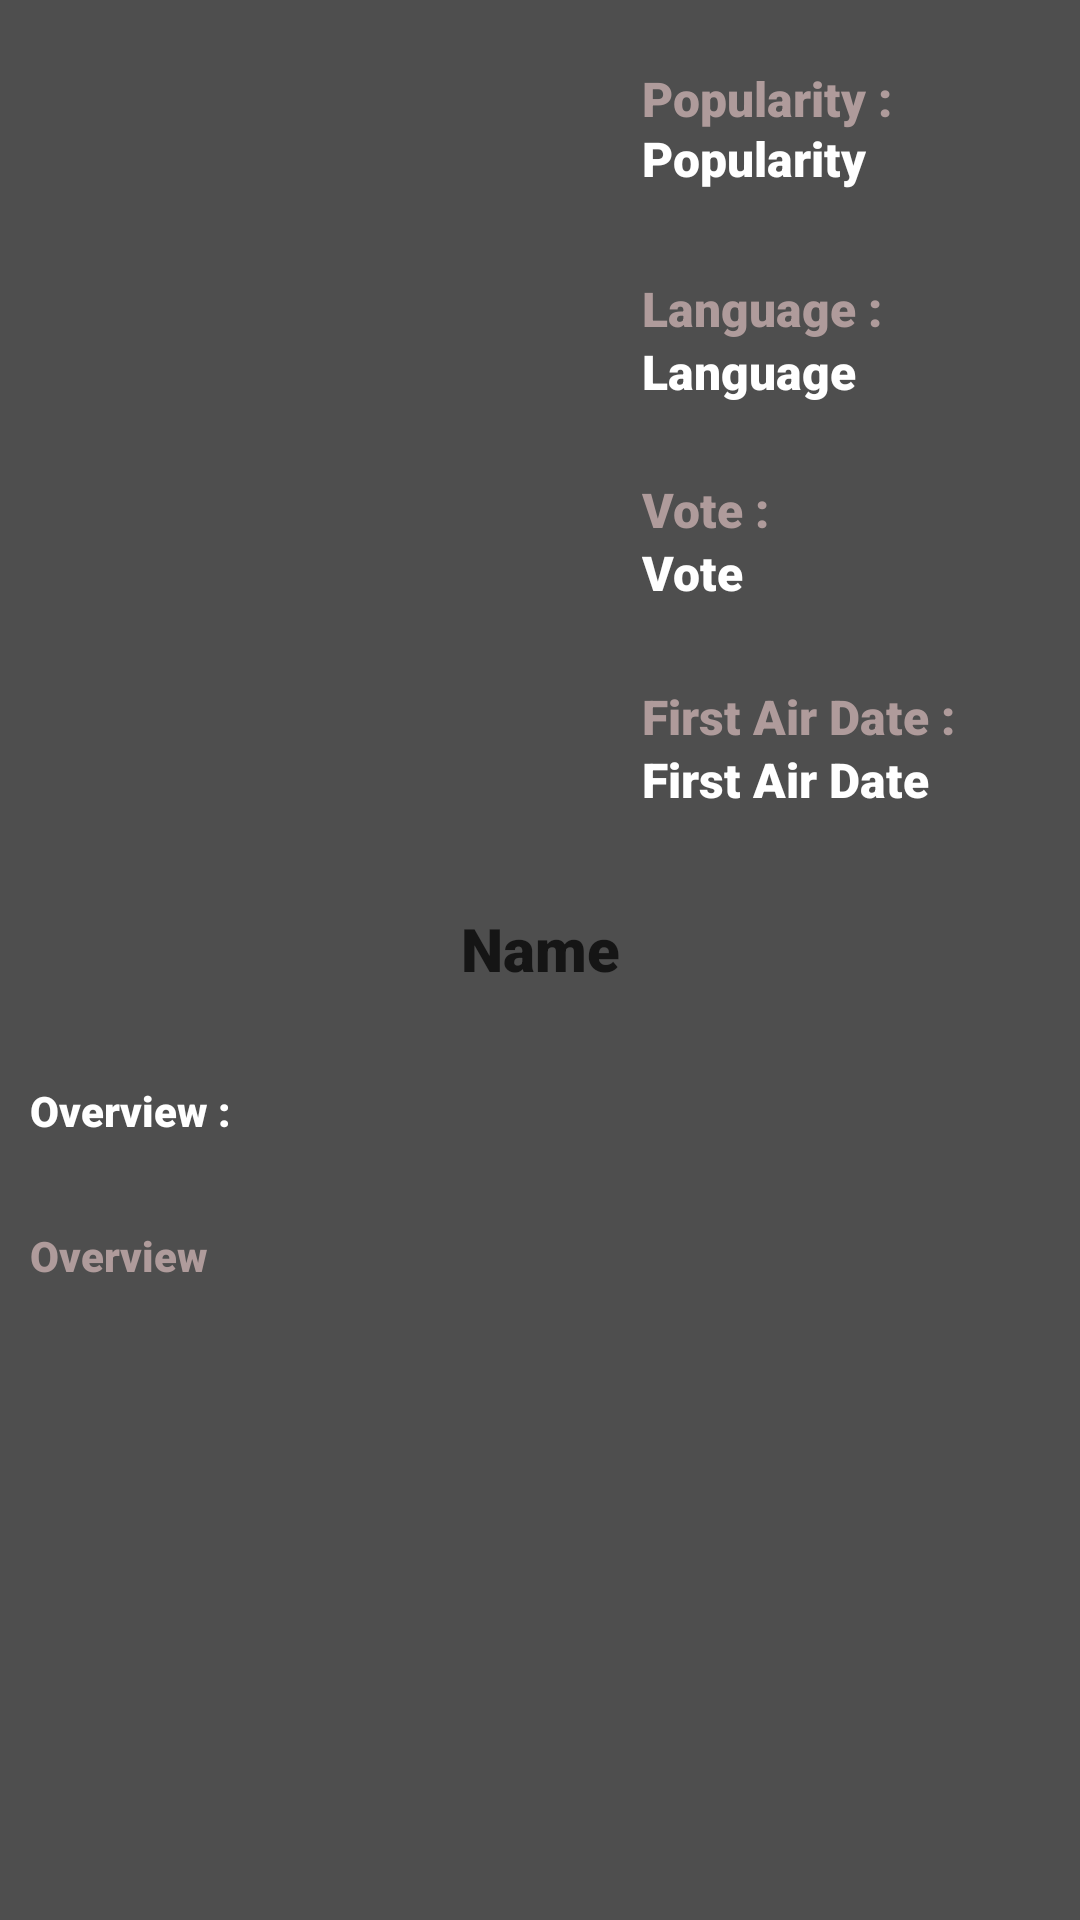

The Android layout XML behind this screen, and the referenced resources:
<!-- AndroidManifest.xml: application theme Theme.MovieCatalogueNell -->
<!-- res/layout/activity_detail_tv.xml -->
<?xml version="1.0" encoding="utf-8"?>
<androidx.constraintlayout.widget.ConstraintLayout
    xmlns:android="http://schemas.android.com/apk/res/android"
    xmlns:app="http://schemas.android.com/apk/res-auto"
    xmlns:tools="http://schemas.android.com/tools"
    android:layout_width="match_parent"
    android:layout_height="match_parent"
    android:background="@color/gray"
    tools:context=".DetailTvActivity">

    <ImageView
        android:id="@+id/img_poster"
        android:layout_width="190dp"
        android:layout_height="265dp"
        android:layout_marginStart="8dp"
        android:layout_marginTop="16dp"
        android:adjustViewBounds="true"
        app:layout_constraintEnd_toEndOf="parent"
        app:layout_constraintHorizontal_bias="0.0"
        app:layout_constraintStart_toStartOf="parent"
        app:layout_constraintTop_toTopOf="parent"
        tools:src="@drawable/ic_launcher_background" />

    <TextView
        android:id="@+id/tv_name"
        android:layout_width="match_parent"
        android:layout_height="wrap_content"
        android:layout_marginStart="10dp"
        android:layout_marginEnd="10dp"
        android:fontFamily="sans-serif-black"
        android:maxLines="2"
        android:text="Name"
        android:textAlignment="center"
        android:textColor="@color/blacy"
        android:textSize="20sp"
        android:textStyle="bold"
        app:layout_constraintBottom_toBottomOf="parent"
        app:layout_constraintEnd_toEndOf="parent"
        app:layout_constraintHorizontal_bias="0.0"
        app:layout_constraintStart_toStartOf="parent"
        app:layout_constraintTop_toBottomOf="@+id/img_poster"
        app:layout_constraintVertical_bias="0.065" />

    <TextView
        android:id="@+id/popularity"
        android:layout_width="0dp"
        android:layout_height="wrap_content"
        android:layout_marginStart="16dp"
        android:layout_marginTop="42dp"
        android:layout_marginEnd="16dp"
        android:fontFamily="sans-serif-black"
        android:text="Popularity"
        android:textColor="@color/white"
        android:textSize="16sp"
        android:textStyle="bold"
        app:layout_constraintEnd_toEndOf="parent"
        app:layout_constraintHorizontal_bias="0.0"
        app:layout_constraintStart_toEndOf="@+id/img_poster"
        app:layout_constraintTop_toBottomOf="@+id/tv_title5"
        app:layout_constraintTop_toTopOf="parent" />

    <TextView
        android:id="@+id/original_language"
        android:layout_width="0dp"
        android:layout_height="wrap_content"
        android:layout_marginStart="16dp"
        android:layout_marginTop="113dp"
        android:layout_marginEnd="16dp"
        android:fontFamily="sans-serif-black"
        android:text="Language"
        android:textColor="@color/white"
        android:textSize="16sp"
        android:textStyle="bold"
        app:layout_constraintEnd_toEndOf="parent"
        app:layout_constraintHorizontal_bias="0.0"
        app:layout_constraintStart_toEndOf="@+id/img_poster"
        app:layout_constraintTop_toTopOf="parent" />

    <TextView
        android:id="@+id/vote"
        android:layout_width="0dp"
        android:layout_height="wrap_content"
        android:layout_marginStart="16dp"
        android:layout_marginTop="180dp"
        android:layout_marginEnd="16dp"
        android:fontFamily="sans-serif-black"
        android:text="Vote"
        android:textColor="@color/white"
        android:textSize="16sp"
        android:textStyle="bold"
        app:layout_constraintEnd_toEndOf="parent"
        app:layout_constraintHorizontal_bias="0.0"
        app:layout_constraintStart_toEndOf="@+id/img_poster"
        app:layout_constraintTop_toTopOf="parent" />

    <TextView
        android:id="@+id/tv_first_air_date"
        android:layout_width="0dp"
        android:layout_height="wrap_content"
        android:layout_marginStart="16dp"
        android:layout_marginTop="249dp"
        android:layout_marginEnd="16dp"
        android:fontFamily="sans-serif-black"
        android:text="First Air Date"
        android:textColor="@color/white"
        android:textSize="16sp"
        android:textStyle="bold"
        app:layout_constraintEnd_toEndOf="parent"
        app:layout_constraintHorizontal_bias="0.0"
        app:layout_constraintStart_toEndOf="@+id/img_poster"
        app:layout_constraintTop_toTopOf="parent" />

    <TextView
        android:id="@+id/tv_title5"
        android:layout_width="0dp"
        android:layout_height="wrap_content"
        android:layout_marginStart="16dp"
        android:layout_marginTop="22dp"
        android:layout_marginEnd="16dp"
        android:fontFamily="sans-serif-black"
        android:text="Popularity : "
        android:textColor="@color/what"
        android:textSize="16sp"
        android:textStyle="bold"
        app:layout_constraintEnd_toEndOf="parent"
        app:layout_constraintHorizontal_bias="0.0"
        app:layout_constraintStart_toEndOf="@+id/img_poster"
        app:layout_constraintTop_toTopOf="parent" />

    <TextView
        android:id="@+id/tv_title6"
        android:layout_width="0dp"
        android:layout_height="wrap_content"
        android:layout_marginStart="16dp"
        android:layout_marginTop="92dp"
        android:layout_marginEnd="16dp"
        android:fontFamily="sans-serif-black"
        android:text="Language : "
        android:textColor="@color/what"
        android:textSize="16sp"
        android:textStyle="bold"
        app:layout_constraintEnd_toEndOf="parent"
        app:layout_constraintHorizontal_bias="0.0"
        app:layout_constraintStart_toEndOf="@+id/img_poster"
        app:layout_constraintTop_toTopOf="parent" />

    <TextView
        android:id="@+id/tv_title7"
        android:layout_width="0dp"
        android:layout_height="wrap_content"
        android:layout_marginStart="16dp"
        android:layout_marginTop="159dp"
        android:layout_marginEnd="16dp"
        android:fontFamily="sans-serif-black"
        android:text="Vote : "
        android:textColor="@color/what"
        android:textSize="16sp"
        android:textStyle="bold"
        app:layout_constraintEnd_toEndOf="parent"
        app:layout_constraintHorizontal_bias="0.0"
        app:layout_constraintStart_toEndOf="@+id/img_poster"
        app:layout_constraintTop_toTopOf="parent" />

    <TextView
        android:id="@+id/tv_title8"
        android:layout_width="0dp"
        android:layout_height="wrap_content"
        android:layout_marginStart="16dp"
        android:layout_marginTop="228dp"
        android:layout_marginEnd="16dp"
        android:fontFamily="sans-serif-black"
        android:text="First Air Date : "
        android:textColor="@color/what"
        android:textSize="16sp"
        android:textStyle="bold"
        app:layout_constraintEnd_toEndOf="parent"
        app:layout_constraintHorizontal_bias="0.0"
        app:layout_constraintStart_toEndOf="@+id/img_poster"
        app:layout_constraintTop_toTopOf="parent" />

    <TextView
        android:id="@+id/tv_title2"
        android:layout_width="match_parent"
        android:layout_height="wrap_content"
        android:layout_marginStart="10dp"
        android:layout_marginEnd="10dp"
        android:fontFamily="sans-serif-black"
        android:text="Overview : "
        android:textColor="@color/white"
        android:textStyle="bold"
        app:layout_constraintBottom_toBottomOf="parent"
        app:layout_constraintEnd_toEndOf="parent"
        app:layout_constraintHorizontal_bias="0.0"
        app:layout_constraintStart_toStartOf="parent"
        app:layout_constraintTop_toBottomOf="@+id/tv_name"
        app:layout_constraintVertical_bias="0.106" />

    <TextView
        android:id="@+id/overview"
        android:layout_width="match_parent"
        android:layout_height="wrap_content"
        android:layout_marginStart="10dp"
        android:layout_marginEnd="10dp"
        android:fontFamily="sans-serif-black"
        android:text="Overview"
        android:textColor="@color/what"
        app:layout_constraintBottom_toBottomOf="parent"
        app:layout_constraintEnd_toEndOf="parent"
        app:layout_constraintHorizontal_bias="1.0"
        app:layout_constraintStart_toStartOf="parent"
        app:layout_constraintTop_toBottomOf="@+id/tv_title2"
        app:layout_constraintVertical_bias="0.122" />

</androidx.constraintlayout.widget.ConstraintLayout>
<!-- resources referenced by this layout -->
<resources>
  <color name="blacy">#151515</color>
  <color name="gray">#4E4E4E</color>
  <color name="what">#AF9B9B</color>
  <color name="white">#FFFFFFFF</color>
  <style name="Theme.MovieCatalogueNell" parent="Theme.AppCompat.Light.DarkActionBar">
          
          
          <item name="colorPrimary">@color/purple_700</item>
          <item name="colorPrimaryDark">@color/purple_700</item>
          <item name="colorAccent">@color/teal_200</item>
          
      </style>
  <color name="purple_700">#FF3700B3</color>
  <color name="teal_200">#FF03DAC5</color>
</resources>
